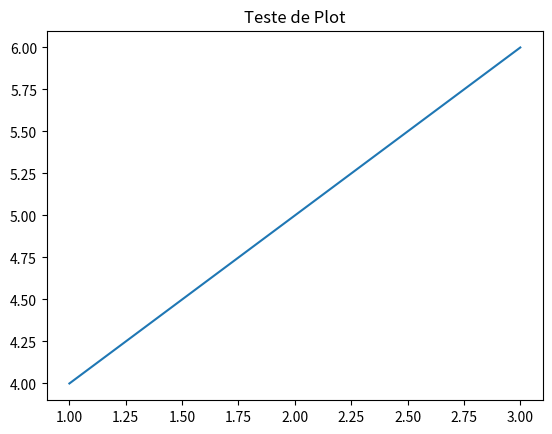

Source code (Python):
import pandas as pd
import matplotlib.pyplot as plt
print("Ambiente configurado corretamente!")
df = pd.DataFrame({'Coluna1': [1, 2], 'Coluna2': [3, 4]})
print(df)
plt.plot([1, 2, 3], [4, 5, 6])
plt.title("Teste de Plot")
plt.show()